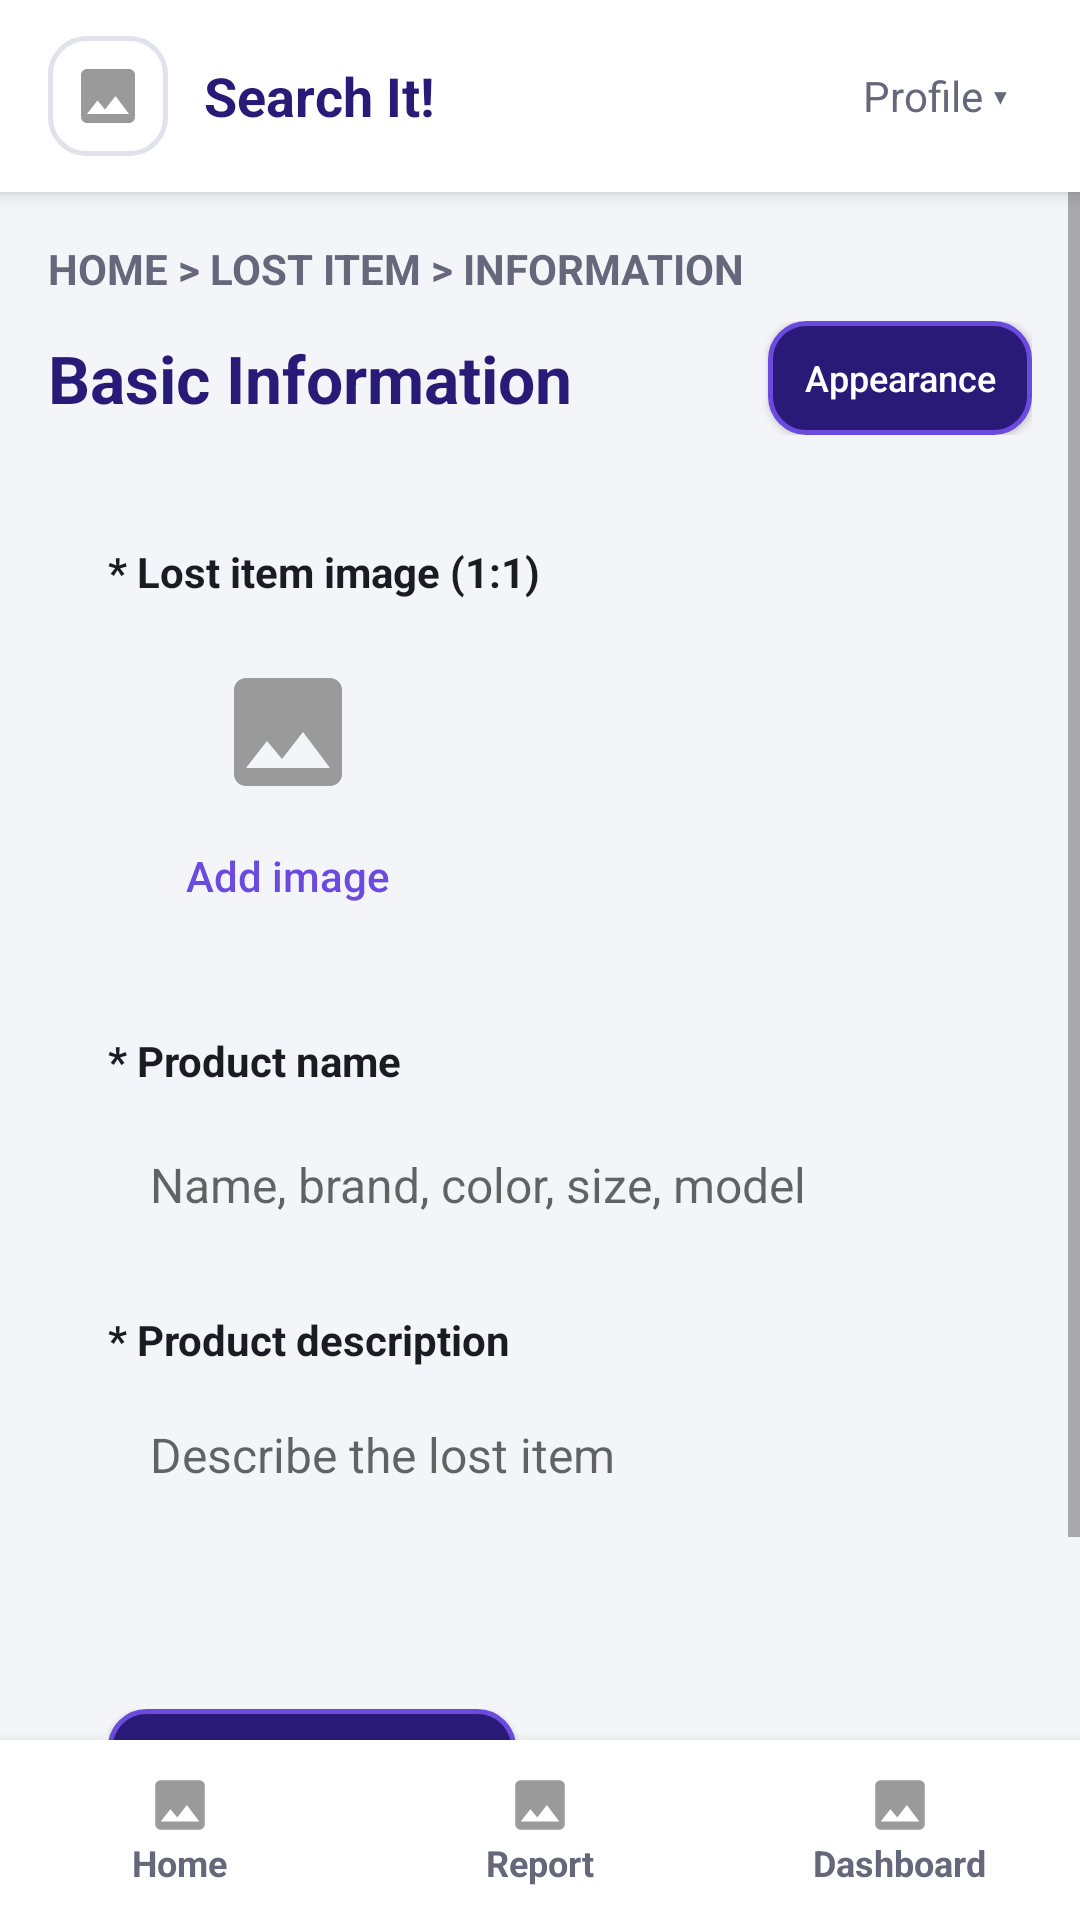

This screen was rendered from an Android layout file. Write that file and the resources it references.
<!-- AndroidManifest.xml: application theme Theme.MINIPETA -->
<!-- res/layout/activity_lost_item.xml -->
<?xml version="1.0" encoding="utf-8"?>
<LinearLayout xmlns:android="http://schemas.android.com/apk/res/android"
    xmlns:tools="http://schemas.android.com/tools"
    android:layout_width="match_parent"
    android:layout_height="match_parent"
    android:background="@color/white"
    android:fitsSystemWindows="true"
    android:orientation="vertical">

    <include layout="@layout/view_top_bar" />

    <ScrollView
        android:layout_width="match_parent"
        android:layout_height="0dp"
        android:layout_weight="1"
        android:background="@color/gray_bg">

        <LinearLayout
            android:layout_width="match_parent"
            android:layout_height="wrap_content"
            android:orientation="vertical"
            android:padding="@dimen/space_m">

            <TextView
                android:id="@+id/tvBreadcrumb"
                style="@style/SearchIt.Label"
                android:layout_width="wrap_content"
                android:layout_height="wrap_content"
                android:text="@string/lost_breadcrumb"
                android:textColor="@color/text_gray"
                android:textSize="@dimen/text_label" />

            <LinearLayout
                android:layout_width="match_parent"
                android:layout_height="wrap_content"
                android:layout_marginTop="@dimen/space_s"
                android:gravity="center_vertical"
                android:orientation="horizontal">

                <TextView
                    android:id="@+id/tvLostTitle"
                    style="@style/SearchIt.Title"
                    android:layout_width="0dp"
                    android:layout_height="wrap_content"
                    android:layout_weight="1"
                    android:text="@string/lost_title"
                    android:textColor="@color/purple_dark" />

                <Button
                    android:id="@+id/btnTheme"
                    style="@style/SearchIt.Button.Outline"
                    android:layout_width="wrap_content"
                    android:layout_height="wrap_content"
                    android:minHeight="38dp"
                    android:paddingStart="12dp"
                    android:paddingEnd="12dp"
                    android:text="@string/dash_appearance"
                    android:textSize="12sp" />
            </LinearLayout>

            <LinearLayout
                android:id="@+id/cardForm"
                android:layout_width="match_parent"
                android:layout_height="wrap_content"
                android:layout_marginTop="@dimen/space_m"
                android:background="@drawable/bg_card"
                android:orientation="vertical"
                android:padding="@dimen/card_padding">

                
                <TextView
                    style="@style/SearchIt.Label"
                    android:layout_width="wrap_content"
                    android:layout_height="wrap_content"
                    android:labelFor="@+id/btnAddImage"
                    android:text="@string/lost_image_label" />

                <LinearLayout
                    android:id="@+id/imageDropContainer"
                    android:layout_width="120dp"
                    android:layout_height="120dp"
                    android:layout_marginTop="@dimen/space_s"
                    android:background="@drawable/bg_input"
                    android:gravity="center"
                    android:orientation="vertical"
                    tools:ignore="UseCompoundDrawables">

                    <ImageView
                        android:id="@+id/ivItemImage"
                        android:layout_width="48dp"
                        android:layout_height="48dp"
                        android:contentDescription="@string/cd_add_image"
                        android:src="@drawable/ic_placeholder" />

                    <Button
                        android:id="@+id/btnAddImage"
                        style="@style/Widget.AppCompat.Button.Borderless"
                        android:layout_width="wrap_content"
                        android:layout_height="wrap_content"
                        android:minHeight="48dp"
                        android:text="@string/lost_add_image"
                        android:textAllCaps="false"
                        android:textColor="@color/purple"
                        android:textSize="@dimen/text_label" />
                </LinearLayout>

                
                <TextView
                    style="@style/SearchIt.Label"
                    android:layout_width="wrap_content"
                    android:layout_height="wrap_content"
                    android:layout_marginTop="@dimen/space_m"
                    android:labelFor="@+id/etProductName"
                    android:text="@string/lost_name_label" />

                <EditText
                    android:id="@+id/etProductName"
                    style="@style/SearchIt.Input"
                    android:layout_width="match_parent"
                    android:layout_height="wrap_content"
                    android:layout_marginTop="6dp"
                    android:autofillHints=""
                    android:hint="@string/lost_name_hint"
                    android:importantForAutofill="no"
                    android:inputType="text"
                    tools:ignore="LabelFor" />

                
                <TextView
                    style="@style/SearchIt.Label"
                    android:layout_width="wrap_content"
                    android:layout_height="wrap_content"
                    android:layout_marginTop="@dimen/space_m"
                    android:labelFor="@+id/etProductDesc"
                    android:text="@string/lost_desc_label" />

                <EditText
                    android:id="@+id/etProductDesc"
                    style="@style/SearchIt.Input"
                    android:layout_width="match_parent"
                    android:layout_height="wrap_content"
                    android:layout_marginTop="6dp"
                    android:autofillHints=""
                    android:gravity="top"
                    android:hint="@string/lost_desc_hint"
                    android:importantForAutofill="no"
                    android:inputType="textMultiLine"
                    android:minLines="3"
                    android:paddingTop="12dp"
                    android:paddingBottom="12dp"
                    tools:ignore="LabelFor" />

                
                <LinearLayout
                    android:layout_width="match_parent"
                    android:layout_height="wrap_content"
                    android:layout_marginTop="@dimen/space_l"
                    android:orientation="horizontal">

                    <Button
                        android:id="@+id/btnCancel"
                        style="@style/SearchIt.Button.Outline"
                        android:layout_width="0dp"
                        android:layout_height="wrap_content"
                        android:layout_marginEnd="@dimen/space_s"
                        android:layout_weight="1"
                        android:textColor="@color/white"
                        android:text="@string/btn_cancel" />

                    <Button
                        android:id="@+id/btnPublish"
                        style="@style/SearchIt.Button.Gold"
                        android:layout_width="0dp"
                        android:layout_height="wrap_content"
                        android:layout_marginStart="@dimen/space_s"
                        android:layout_weight="1"
                        android:textColor="@color/white"
                        android:text="@string/btn_publish" />
                </LinearLayout>

            </LinearLayout>
        </LinearLayout>
    </ScrollView>

    <include layout="@layout/view_bottom_nav" />
</LinearLayout>
<!-- res/layout/view_top_bar.xml (included above) -->
<?xml version="1.0" encoding="utf-8"?>
<LinearLayout xmlns:android="http://schemas.android.com/apk/res/android"
    xmlns:tools="http://schemas.android.com/tools"
    android:id="@+id/topBar"
    android:layout_width="match_parent"
    android:layout_height="64dp"
    android:background="@color/white"
    android:elevation="4dp"
    android:gravity="center_vertical"
    android:orientation="horizontal"
    android:paddingStart="@dimen/space_m"
    android:paddingEnd="@dimen/space_m"
    tools:ignore="UseCompoundDrawables">

    <ImageView
        android:id="@+id/ivTopLogo"
        android:layout_width="40dp"
        android:layout_height="40dp"
        android:background="@drawable/bg_logo"
        android:contentDescription="@string/cd_logo"
        android:padding="8dp"
        android:src="@drawable/ic_placeholder" />

    <TextView
        android:id="@+id/tvTopTitle"
        style="@style/SearchIt.Title"
        android:layout_width="0dp"
        android:layout_height="wrap_content"
        android:layout_marginStart="12dp"
        android:layout_weight="1"
        android:text="@string/top_title"
        android:textColor="@color/purple_dark"
        android:textSize="@dimen/text_heading" />

    <TextView
        android:id="@+id/tvProfile"
        android:layout_width="wrap_content"
        android:layout_height="wrap_content"
        android:clickable="true"
        android:focusable="true"
        android:gravity="center"
        android:minHeight="48dp"
        android:paddingStart="@dimen/space_s"
        android:paddingEnd="@dimen/space_s"
        android:text="@string/top_profile"
        android:textColor="@color/text_gray"
        android:textSize="@dimen/text_label" />
</LinearLayout>
<!-- res/layout/view_bottom_nav.xml (included above) -->
<?xml version="1.0" encoding="utf-8"?>
<LinearLayout xmlns:android="http://schemas.android.com/apk/res/android"
    xmlns:tools="http://schemas.android.com/tools"
    android:id="@+id/bottomNav"
    android:layout_width="match_parent"
    android:layout_height="60dp"
    android:background="@color/white"
    android:baselineAligned="false"
    android:elevation="8dp"
    android:gravity="center"
    android:orientation="horizontal">

    <LinearLayout
        android:id="@+id/btnNavHome"
        android:layout_width="0dp"
        android:layout_height="match_parent"
        android:layout_weight="1"
        android:clickable="true"
        android:focusable="true"
        android:gravity="center"
        android:orientation="vertical"
        tools:ignore="UseCompoundDrawables">

        <ImageView
            android:id="@+id/ivNavHome"
            android:layout_width="22dp"
            android:layout_height="22dp"
            android:importantForAccessibility="no"
            android:src="@drawable/ic_placeholder"
            tools:ignore="ContentDescription" />

        <TextView
            android:id="@+id/tvNavHome"
            android:layout_width="wrap_content"
            android:layout_height="wrap_content"
            android:text="@string/nav_home"
            android:textColor="@color/text_gray"
            android:textSize="12sp"
            android:textStyle="bold" />
    </LinearLayout>

    <LinearLayout
        android:id="@+id/btnNavReport"
        android:layout_width="0dp"
        android:layout_height="match_parent"
        android:layout_weight="1"
        android:clickable="true"
        android:focusable="true"
        android:gravity="center"
        android:orientation="vertical"
        tools:ignore="UseCompoundDrawables">

        <ImageView
            android:id="@+id/ivNavReport"
            android:layout_width="22dp"
            android:layout_height="22dp"
            android:importantForAccessibility="no"
            android:src="@drawable/ic_placeholder"
            tools:ignore="ContentDescription" />

        <TextView
            android:id="@+id/tvNavReport"
            android:layout_width="wrap_content"
            android:layout_height="wrap_content"
            android:text="@string/nav_report"
            android:textColor="@color/text_gray"
            android:textSize="12sp"
            android:textStyle="bold" />
    </LinearLayout>

    <LinearLayout
        android:id="@+id/btnNavDashboard"
        android:layout_width="0dp"
        android:layout_height="match_parent"
        android:layout_weight="1"
        android:clickable="true"
        android:focusable="true"
        android:gravity="center"
        android:orientation="vertical"
        tools:ignore="UseCompoundDrawables">

        <ImageView
            android:id="@+id/ivNavDashboard"
            android:layout_width="22dp"
            android:layout_height="22dp"
            android:importantForAccessibility="no"
            android:src="@drawable/ic_placeholder"
            tools:ignore="ContentDescription" />

        <TextView
            android:id="@+id/tvNavDashboard"
            android:layout_width="wrap_content"
            android:layout_height="wrap_content"
            android:text="@string/nav_dashboard"
            android:textColor="@color/text_gray"
            android:textSize="12sp"
            android:textStyle="bold" />
    </LinearLayout>
</LinearLayout>
<!-- resources referenced by this layout -->
<resources>
  <color name="gray_bg">#F4F5F9</color>
  <color name="purple">#6B4BDD</color>
  <color name="purple_dark">#2A1A78</color>
  <color name="text_gray">#65677A</color>
  <color name="white">#FFFFFF</color>
  <dimen name="card_padding">20dp</dimen>
  <dimen name="space_l">24dp</dimen>
  <dimen name="space_m">16dp</dimen>
  <dimen name="space_s">8dp</dimen>
  <dimen name="text_heading">18sp</dimen>
  <dimen name="text_label">14sp</dimen>
  <!-- drawable bg_logo (drawable) -->
  <?xml version="1.0" encoding="utf-8"?>
  <shape xmlns:android="http://schemas.android.com/apk/res/android">
      <solid android:color="@color/white" />
      <stroke android:width="1.5dp" android:color="@color/stroke" />
      <corners android:radius="12dp" />
  </shape>
  <string name="btn_cancel">Cancel</string>
  <string name="btn_publish">Publish</string>
  <string name="cd_add_image">Add item image</string>
  <string name="cd_logo">School seal</string>
  <string name="dash_appearance">Appearance</string>
  <string name="lost_add_image">Add image</string>
  <string name="lost_breadcrumb">HOME  &gt;  LOST ITEM  &gt;  INFORMATION</string>
  <string name="lost_desc_hint">Describe the lost item</string>
  <string name="lost_desc_label">* Product description</string>
  <string name="lost_image_label">* Lost item image (1:1)</string>
  <string name="lost_name_hint">Name, brand, color, size, model</string>
  <string name="lost_name_label">* Product name</string>
  <string name="lost_title">Basic Information</string>
  <string name="nav_dashboard">Dashboard</string>
  <string name="nav_home">Home</string>
  <string name="nav_report">Report</string>
  <string name="top_profile">Profile ▾</string>
  <string name="top_title">Search It!</string>
  <style name="SearchIt.Button.Gold">
          <item name="android:background">@drawable/bg_btn_gold</item>
          <item name="android:textColor">@color/white_pure</item>
      </style>
  <style name="SearchIt.Button.Outline">
          <item name="android:background">@drawable/bg_btn_outline</item>
          <item name="android:textColor">@color/white_pure</item>
      </style>
  <style name="SearchIt.Input" parent="Widget.AppCompat.EditText">
          <item name="android:background">@drawable/bg_input</item>
          <item name="android:textColor">@color/text_dark</item>
          <item name="android:textSize">@dimen/text_body</item>
          <item name="android:minHeight">@dimen/control_height</item>
          <item name="android:paddingStart">14dp</item>
          <item name="android:paddingEnd">14dp</item>
      </style>
  <style name="SearchIt.Label" parent="">
          <item name="android:textColor">@color/text_dark</item>
          <item name="android:textSize">@dimen/text_label</item>
          <item name="android:textStyle">bold</item>
      </style>
  <style name="SearchIt.Title" parent="">
          <item name="android:textColor">@color/text_dark</item>
          <item name="android:textSize">@dimen/text_title</item>
          <item name="android:textStyle">bold</item>
      </style>
  <color name="stroke">#E0E2EC</color>
  <color name="white_pure">#FFFFFF</color>
  <!-- drawable bg_btn_outline (drawable) -->
  <?xml version="1.0" encoding="utf-8"?>
  <shape xmlns:android="http://schemas.android.com/apk/res/android">
      <solid android:color="@color/purple_dark" />
      <stroke android:width="1.5dp" android:color="@color/purple" />
      <corners android:radius="12dp" />
  </shape>
  <color name="text_dark">#1C1B24</color>
  <dimen name="text_body">16sp</dimen>
  <dimen name="control_height">52dp</dimen>
  <dimen name="text_title">22sp</dimen>
  <color name="purple_500">#6B4BDD</color>
  <color name="purple_700">#2A1A78</color>
  <color name="teal_200">#FF03DAC5</color>
  <color name="teal_700">#FF018786</color>
  <color name="black">#000000</color>
</resources>
